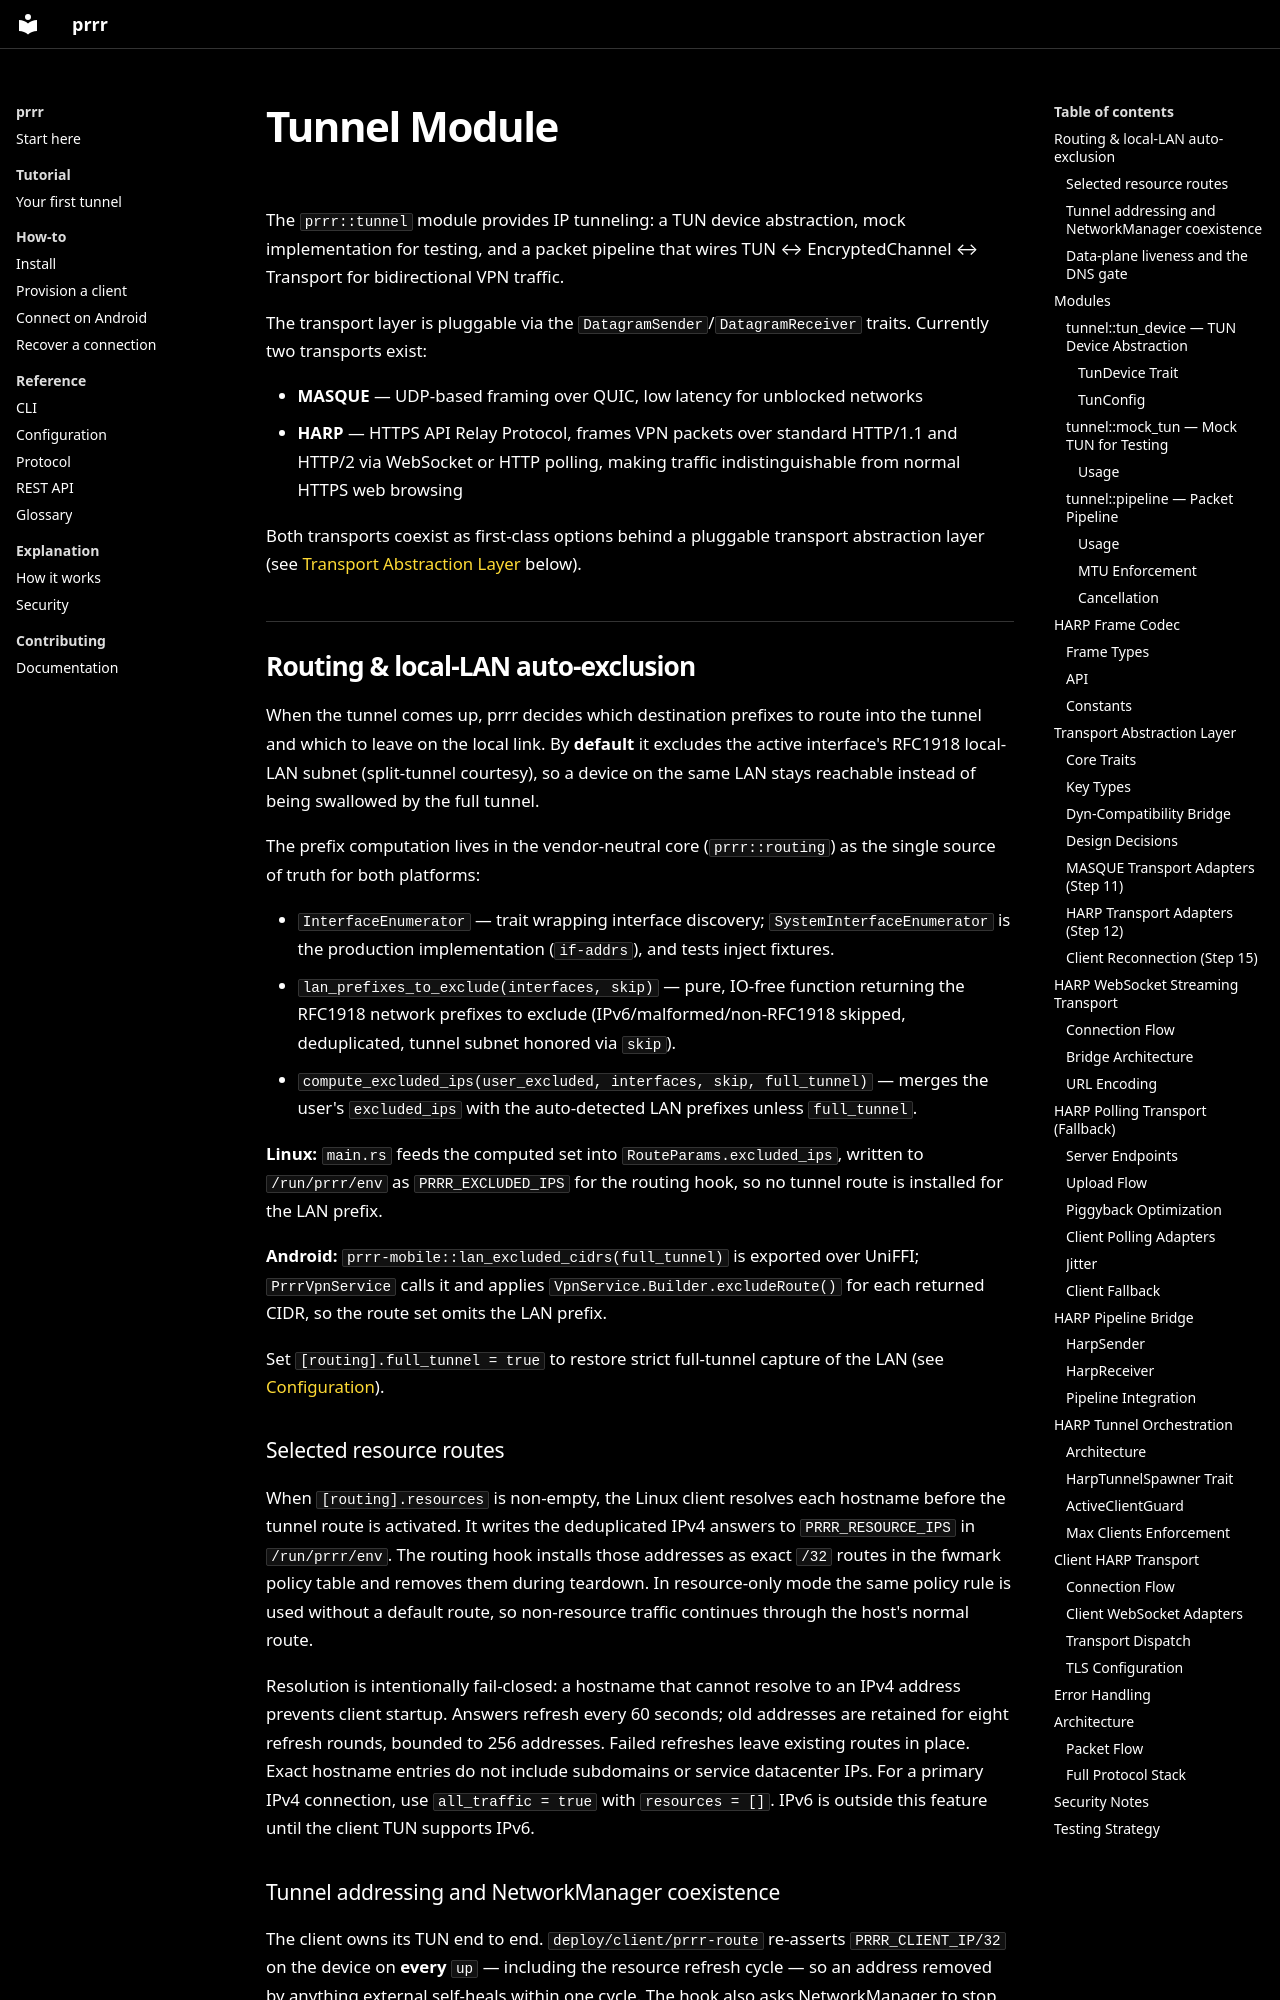

repository: Mewplane/prrr · page: tunnel/index.html · generator: mkdocs

# Tunnel Module

The `prrr::tunnel` module provides IP tunneling: a TUN device abstraction,
mock implementation for testing, and a packet pipeline that wires
TUN ↔ EncryptedChannel ↔ Transport for bidirectional VPN traffic.

The transport layer is pluggable via the `DatagramSender`/`DatagramReceiver`
traits. Currently two transports exist:

- **MASQUE** — UDP-based framing over QUIC, low latency for unblocked networks
- **HARP** — HTTPS API Relay Protocol, frames VPN packets over
  standard HTTP/1.1 and HTTP/2 via WebSocket or HTTP polling, making
  traffic indistinguishable from normal HTTPS web browsing

Both transports coexist as first-class options behind a pluggable transport
abstraction layer (see [Transport Abstraction Layer](#transport-abstraction-layer) below).

## Routing & local-LAN auto-exclusion

When the tunnel comes up, prrr decides which destination prefixes to route into
the tunnel and which to leave on the local link. By **default** it excludes the
active interface's RFC1918 local-LAN subnet (split-tunnel courtesy), so a device
on the same LAN stays reachable instead of being swallowed by the full tunnel.

The prefix computation lives in the vendor-neutral core (`prrr::routing`) as the
single source of truth for both platforms:

- `InterfaceEnumerator` — trait wrapping interface discovery; `SystemInterfaceEnumerator`
  is the production implementation (`if-addrs`), and tests inject fixtures.
- `lan_prefixes_to_exclude(interfaces, skip)` — pure, IO-free function returning
  the RFC1918 network prefixes to exclude (IPv6/malformed/non-RFC1918 skipped,
  deduplicated, tunnel subnet honored via `skip`).
- `compute_excluded_ips(user_excluded, interfaces, skip, full_tunnel)` — merges the
  user's `excluded_ips` with the auto-detected LAN prefixes unless `full_tunnel`.

**Linux:** `main.rs` feeds the computed set into `RouteParams.excluded_ips`, written
to `/run/prrr/env` as `PRRR_EXCLUDED_IPS` for the routing hook, so no tunnel route
is installed for the LAN prefix.

**Android:** `prrr-mobile::lan_excluded_cidrs(full_tunnel)` is exported over UniFFI;
`PrrrVpnService` calls it and applies `VpnService.Builder.excludeRoute()` for each
returned CIDR, so the route set omits the LAN prefix.

Set `[routing].full_tunnel = true` to restore strict full-tunnel capture of the
LAN (see [Configuration](configuration.md#routing)).
